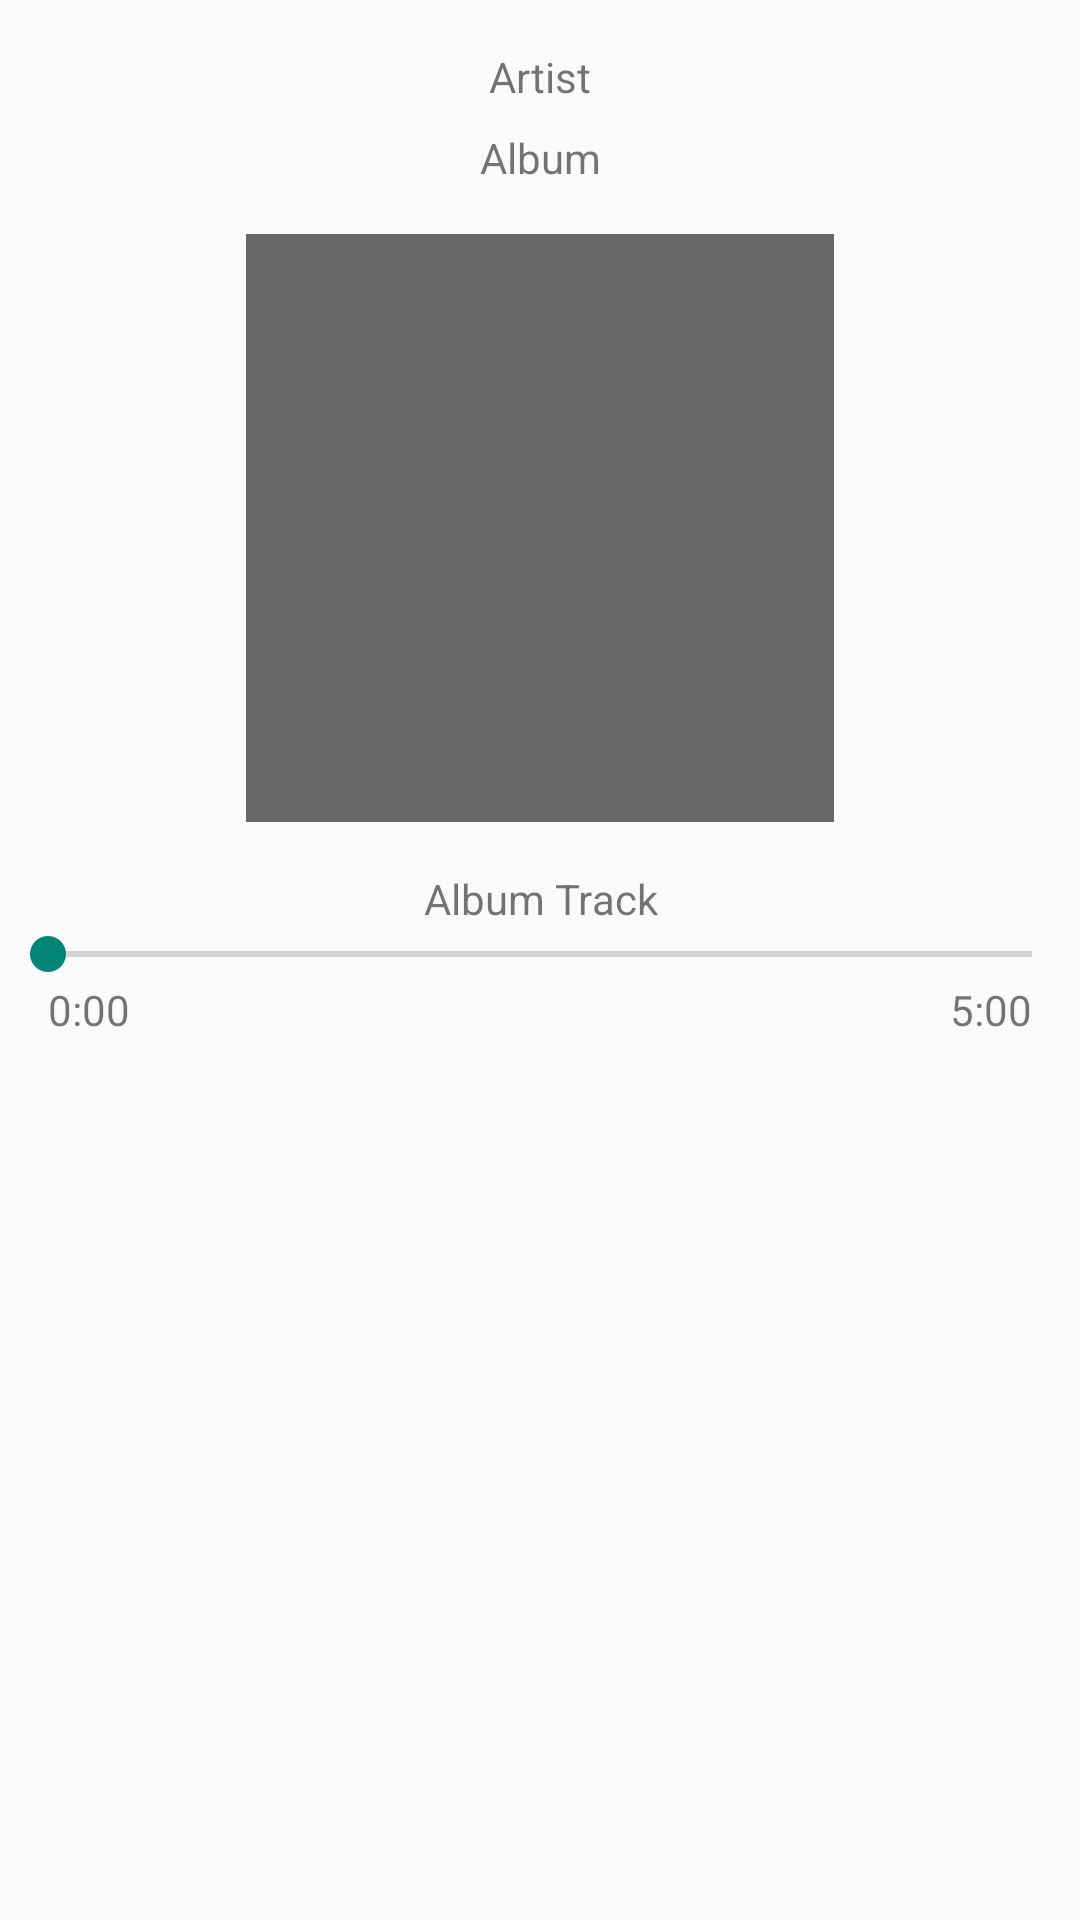

Produce the Android XML layout that renders to this screen, including the resource entries it uses.
<!-- AndroidManifest.xml: application theme AppTheme -->
<!-- res/layout/fragment_media_player.xml -->
<LinearLayout xmlns:android="http://schemas.android.com/apk/res/android"
    android:orientation="vertical"
    android:layout_width="match_parent"
    android:minWidth="400dp"
    android:minHeight="450dp"
    android:layout_height="wrap_content"
    android:layout_marginLeft="16dp"
    android:layout_marginRight="16dp">

    <TextView
        android:id="@+id/artist"
        android:text="Artist"
        android:layout_width="match_parent"
        android:layout_height="wrap_content"
        android:layout_marginTop="16dp"
        android:layout_marginBottom="4dp"
        android:gravity="center_horizontal" />

    <TextView
        android:id="@+id/album"
        android:text="Album"
        android:layout_width="match_parent"
        android:layout_height="wrap_content"
        android:layout_marginTop="4dp"
        android:layout_marginBottom="16dp"
        android:layout_gravity="center"
        android:gravity="center_horizontal" />

    <ImageView
        android:id="@+id/album_art"
        android:layout_width="196dp"
        android:layout_height="196dp"
        android:scaleType="center"
        android:background="@color/spotify_lt_grey"
        android:layout_gravity="center_horizontal" />

    <TextView
        android:id="@+id/album_track"
        android:text="Album Track"
        android:layout_width="match_parent"
        android:layout_height="wrap_content"
        android:layout_marginTop="16dp"
        android:layout_gravity="center"
        android:gravity="center_horizontal" />

    <SeekBar
        android:id="@+id/seekBar"
        android:layout_width="match_parent"
        android:layout_height="wrap_content"
        android:max="10"/>

    <LinearLayout
        android:orientation="horizontal"
        android:layout_marginLeft="16dp"
        android:layout_marginRight="16dp"
        android:layout_marginBottom="16dp"
        android:layout_width="match_parent"
        android:layout_height="match_parent">

        <TextView
            android:id="@+id/track_marker"
            android:text="0:00"
            android:layout_width="wrap_content"
            android:layout_height="wrap_content"
            android:layout_weight="1"
            android:gravity="left"
            android:textAlignment="gravity" />

        <TextView
            android:id="@+id/track_length"
            android:text="5:00"
            android:layout_width="wrap_content"
            android:layout_height="wrap_content"
            android:layout_weight="1"
            android:gravity="right"
            android:textAlignment="gravity" />

    </LinearLayout>

    <LinearLayout
        android:orientation="horizontal"
        android:layout_width="match_parent"
        android:layout_height="wrap_content"
        android:gravity="center_horizontal">

        <ImageButton
            android:id="@+id/previous_button"
            android:layout_width="64dp"
            android:layout_height="48dp"
            android:scaleType="fitCenter"
            android:src="@android:drawable/ic_media_previous"
            android:background="@color/spotify_lt_grey"/>

        <ImageButton
            android:id="@+id/play_pause_button"
            android:layout_width="64dp"
            android:layout_height="48dp"
            android:scaleType="fitCenter"
            android:layout_marginLeft="48dp"
            android:layout_marginRight="48dp"
            android:src="@android:drawable/ic_media_pause"
            android:background="@color/spotify_lt_grey" />

        <ImageButton
            android:id="@+id/next_button"
            android:layout_width="64dp"
            android:layout_height="48dp"
            android:scaleType="fitCenter"
            android:src="@android:drawable/ic_media_next"
            android:background="@color/spotify_lt_grey"/>


    </LinearLayout>

</LinearLayout>
<!-- resources referenced by this layout -->
<resources>
  <color name="spotify_lt_grey">#666666</color>
  <style name="AppTheme" parent="Theme.AppCompat.Light.DarkActionBar">
          <item name="android:actionBarStyle">@style/MyActionBar</item>
          <item name="actionBarStyle">@style/MyActionBar</item>
          <item name="colorPrimary">@color/spotify_green</item>
          <item name="colorPrimaryDark">@color/spotify_dark_green</item>
      </style>
  <style name="MyActionBar" parent="@style/Widget.AppCompat.Light.ActionBar.Solid.Inverse">
          <item name="displayOptions">useLogo|showHome</item>
          <item name="logo">@drawable/ic_logo</item>
          <item name="titleTextStyle">@style/MyActionBarTitleText</item>
      </style>
  <color name="spotify_green">#81b71a</color>
  <color name="spotify_dark_green">#82b919</color>
  <!-- drawable ic_logo: png bitmap (drawable, 1191 bytes) -->
  <style name="MyActionBarTitleText" parent="@style/TextAppearance.AppCompat.Widget.ActionBar.Title">
          <item name="android:textColor">@color/spotify_white</item>
      </style>
  <color name="spotify_white">#ffffff</color>
</resources>
